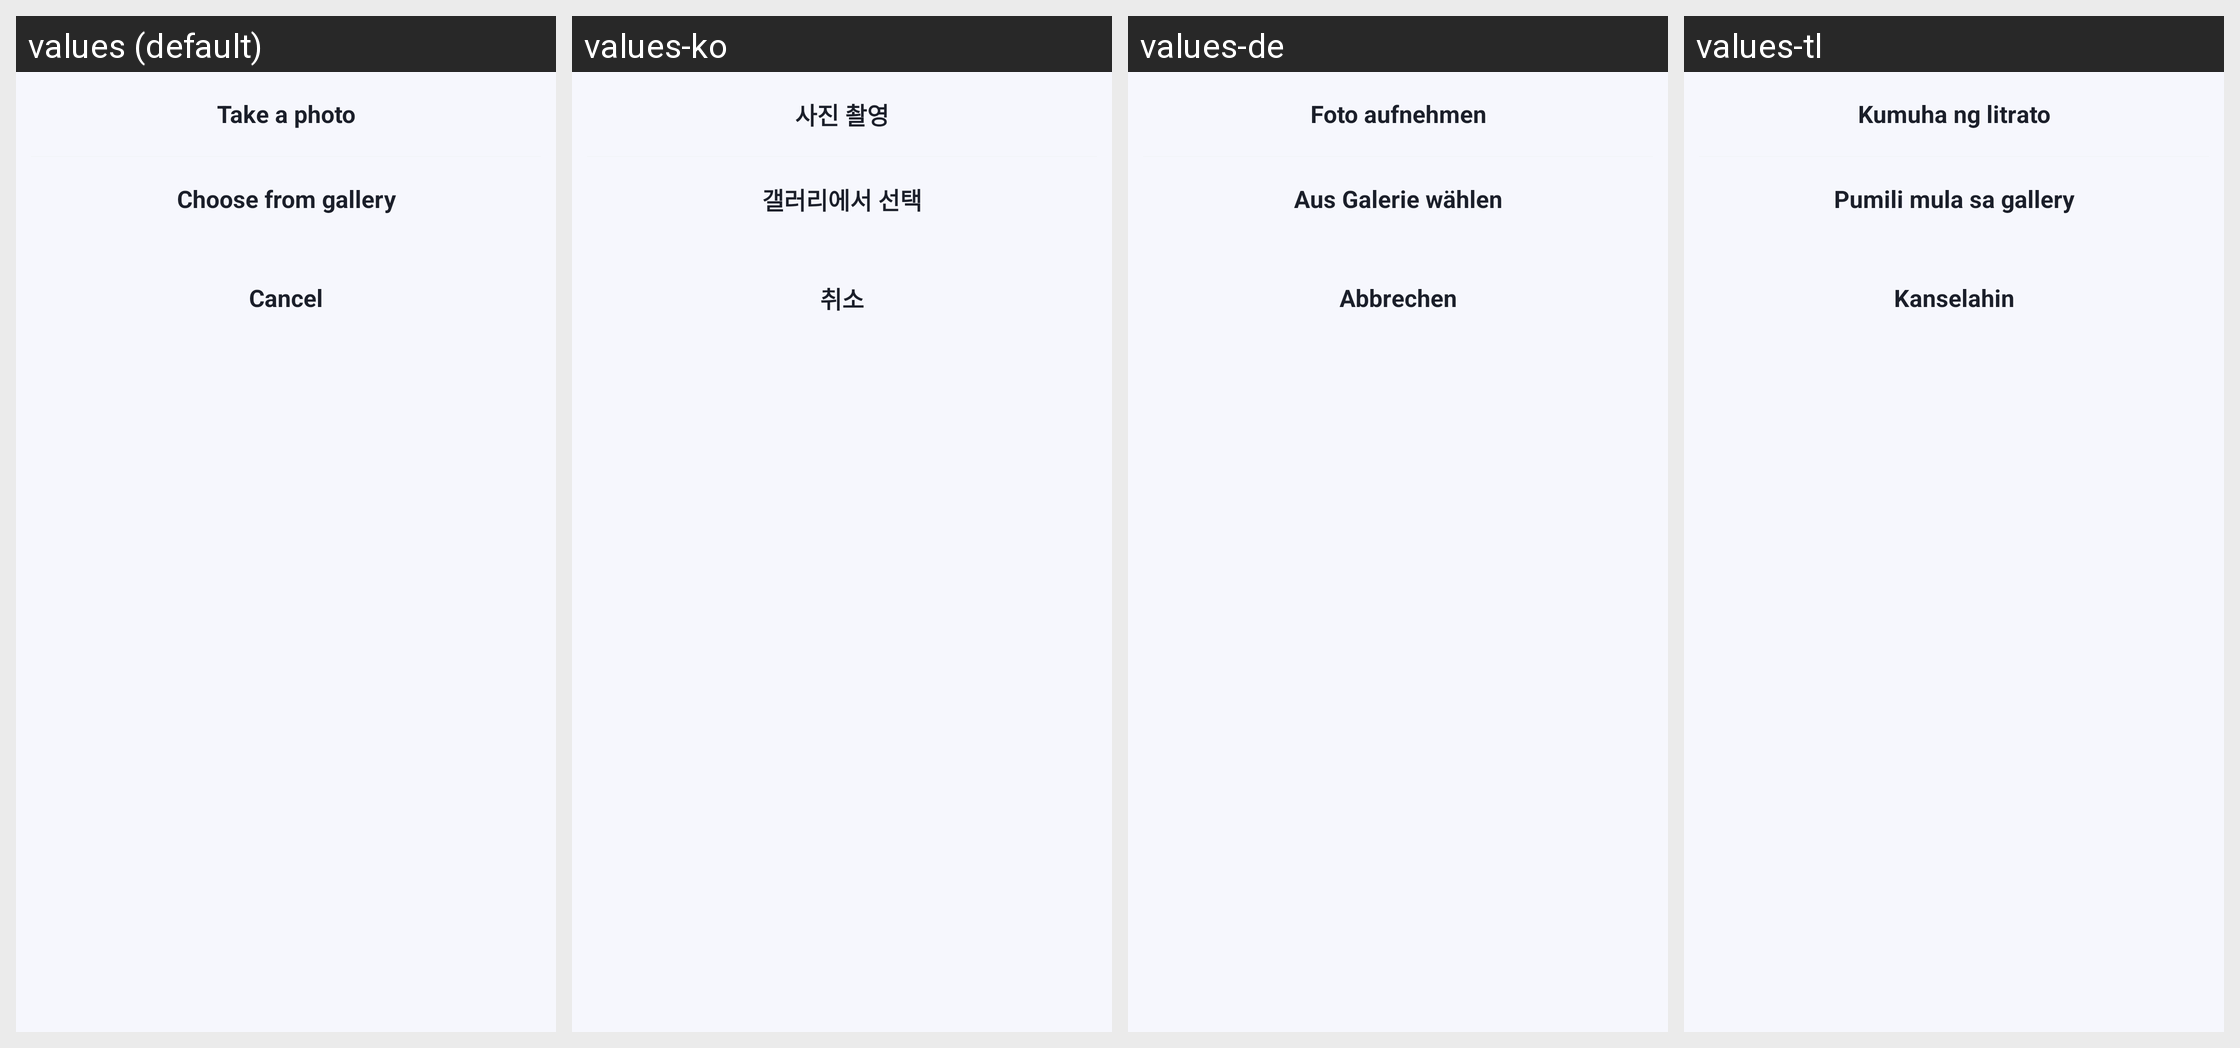

Translations of the strings shown on this Android screen, per locale in the grid:
Android screen res/layout/sheet_image_source.xml rendered under 4 locales, left to right: values (default), values-ko, values-de, values-tl. Device: Nexus 5 (rendered at 1080×1920; each locale shown at half size, 540×960, under a caption strip naming it); theme Theme.DocReader.
Other locales in the repository, not shown: values-ar, values-es, values-fa, values-fr, values-in, values-it, values-ja, values-ms, values-pl, values-pt, values-ru, values-th, values-tr, values-uk, values-ur, values-uz, values-vi, values-zh-rCN, values-zh-rTW.
Strings drawn on this screen, with the default value and each locale's value (text and hints the layout hard-codes, and strings that could not be matched under every locale, appear in the picture but are not listed):

take_a_photo
  values: Take a photo
  values-ko: 사진 촬영
  values-de: Foto aufnehmen
  values-tl: Kumuha ng litrato

choose_from_gallery
  values: Choose from gallery
  values-ko: 갤러리에서 선택
  values-de: Aus Galerie wählen
  values-tl: Pumili mula sa gallery

cancel
  values: Cancel
  values-ko: 취소
  values-de: Abbrechen
  values-tl: Kanselahin
